The GitHub repository ChamHerman/mango-ripeness-grading contains a labelled image folder "cleaned_data" with 3 categories: fully ripe, overripe, unripe. Examples follow, each with its label.

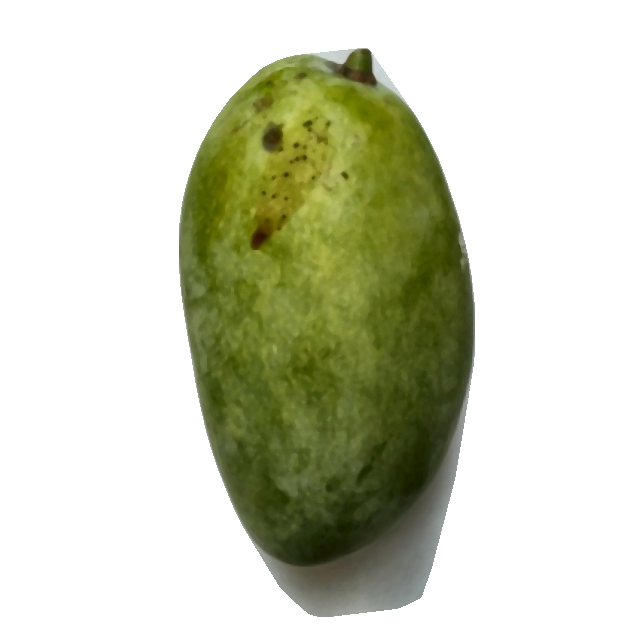
Label: unripe

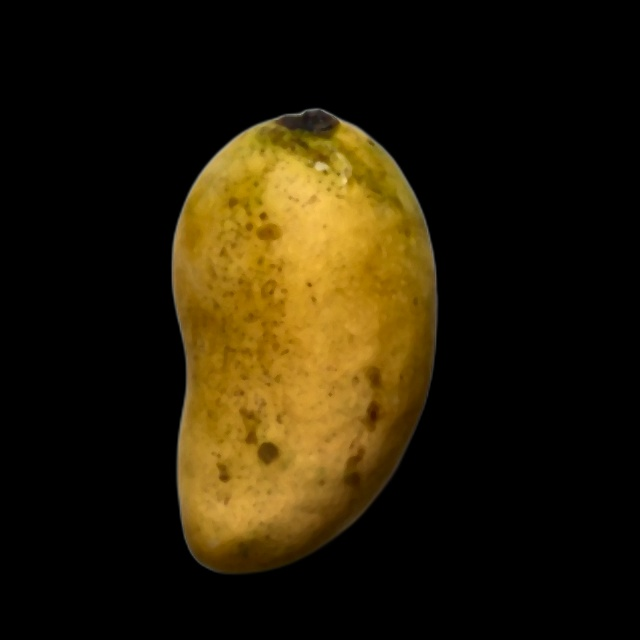
Label: fully ripe

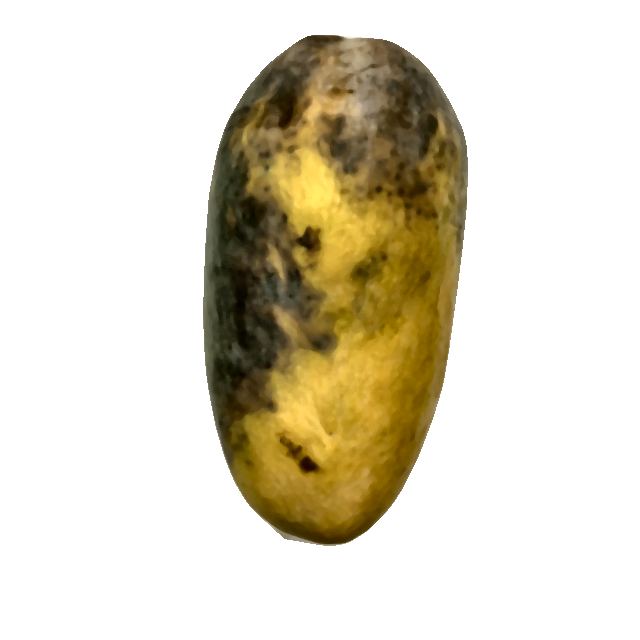
Label: overripe

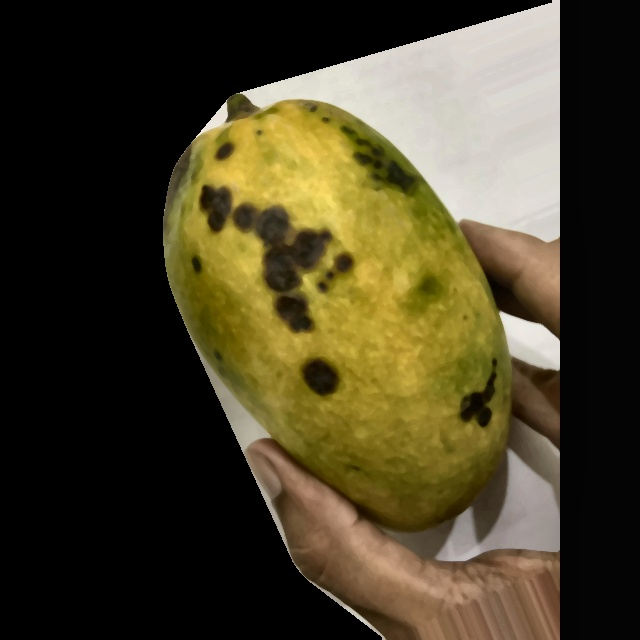
Label: overripe

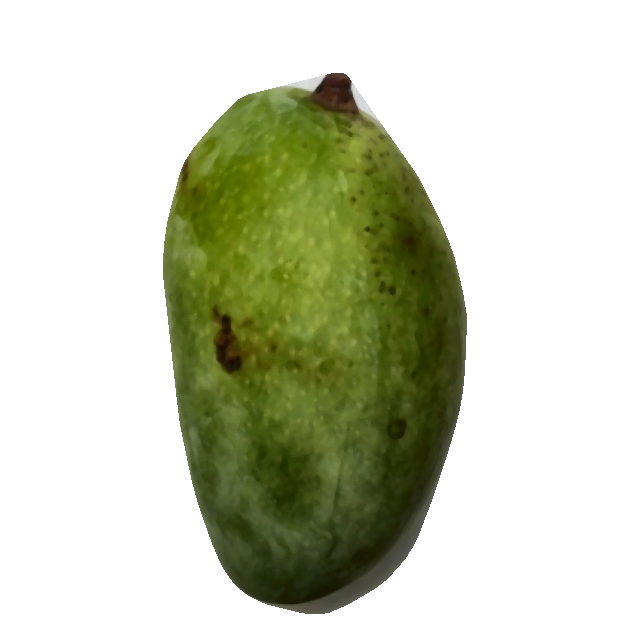
Label: unripe

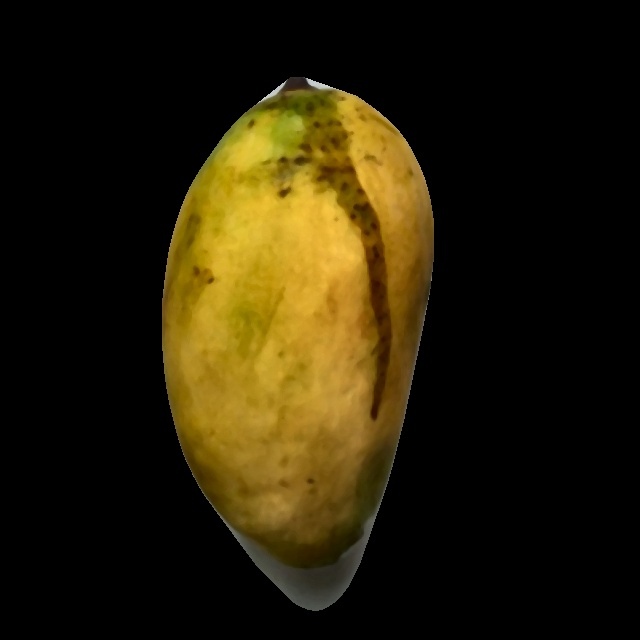
Label: fully ripe
